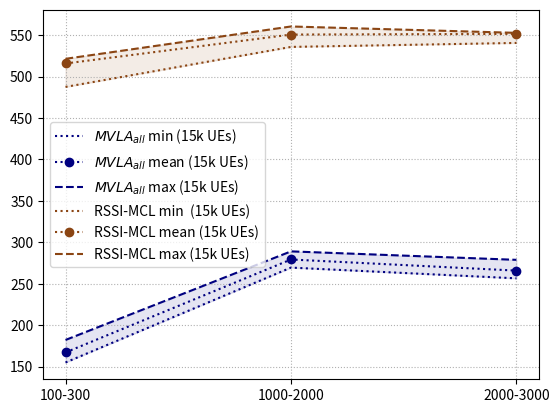

Source code (Python): (Note: this script raises an exception after producing the figure.)
import matplotlib.pyplot as plt
import numpy as np
import matplotlib.font_manager
time =('100-300', '1000-2000', '2000-3000')

avg_seq= (18.62336991,22.45711697,21.91932224)
min_seq = (17.80918842,17.74479224,17.85090852)
max_seq= (19.19246775,23.29975537,22.72100787)

avg_apd = (167.1459,279.2657,265.8517)
min_apd = (155.0305889,269.4891,256.5260)
max_apd = (182.2004133,289.0626,278.8443)

avg_mcl = (515.7175,550.6138,551.4272)
min_mcl = (487.4678,535.7146,540.5275)
max_mcl = (521.3645,560.3701,552.6869)

f, ax1 = plt.subplots()

#ax1.plot(time,min_seq,linestyle='dotted',color="green", label='$MVLA_{recent-seq}$ min')
#ax1.plot(time,avg_seq,linestyle='dotted',color="green",marker='o', label='$MVLA_{recent-seq}$ mean')
#ax1.plot(time,max_seq,linestyle='dashed',color="green",label='$MVLA_{recent-seq}$ max')

ax1.plot(time,min_apd,linestyle='dotted',color="navy", label='$MVLA_{all}$ min (15k UEs)')
ax1.plot(time,avg_apd,linestyle='dotted',color="navy",marker='o', label='$MVLA_{all}$ mean (15k UEs)')
ax1.plot(time,max_apd,linestyle='dashed',color="navy",label='$MVLA_{all}$ max (15k UEs)')

ax1.plot(time,min_mcl,linestyle='dotted',color="saddlebrown", label='RSSI-MCL min  (15k UEs)')
ax1.plot(time,avg_mcl,linestyle='dotted',color="saddlebrown",marker='o', label='RSSI-MCL mean (15k UEs)')
ax1.plot(time,max_mcl,linestyle='dashed',color="saddlebrown",label='RSSI-MCL max (15k UEs)')

#fill between the upper and lower bands
plt.fill_between(time, min_mcl, max_mcl, alpha = .1,color = 'saddlebrown')
plt.fill_between(time, min_apd, max_apd, alpha = .1,color = 'navy')

#add background grid for visual appeal
plt.grid(True, linestyle='dotted')
plt.legend()

import matplotlib.font_manager as fontmanager

font = font_manager.FontProperties(style='normal',
                                   family='Arial', size=12)
ax1.legend(prop=font)
plt.legend(fontsize=9) # using a size in points
ax1.tick_params(axis='both', which='major', labelsize=14)

plt.text(0.6,200.8,'emergency duration: 30 mins',fontsize=14,fontname="Arial")
#plt.text(0.6,155.0,'Technique: GPS+RSSI+TOA+AOA',fontsize=12,fontname="Arial")

for tick in ax1.get_xticklabels():
    tick.set_fontname("Arial")
for tick in ax1.get_yticklabels():
    tick.set_fontname("Arial")

plt.xlabel(r"number of emergency devices localized",fontname="Arial",fontsize=14)
plt.ylabel(r"average distance error (m)",fontname="Arial",fontsize=14)
ax1.set_title("Average distance error against number of devices localized" , fontname="Arial", fontsize=14)

d = .015  # how big to make the diagonal lines in axes coordinates
ax1.set_ylim(140, 600)  # most of the data

plt.show()